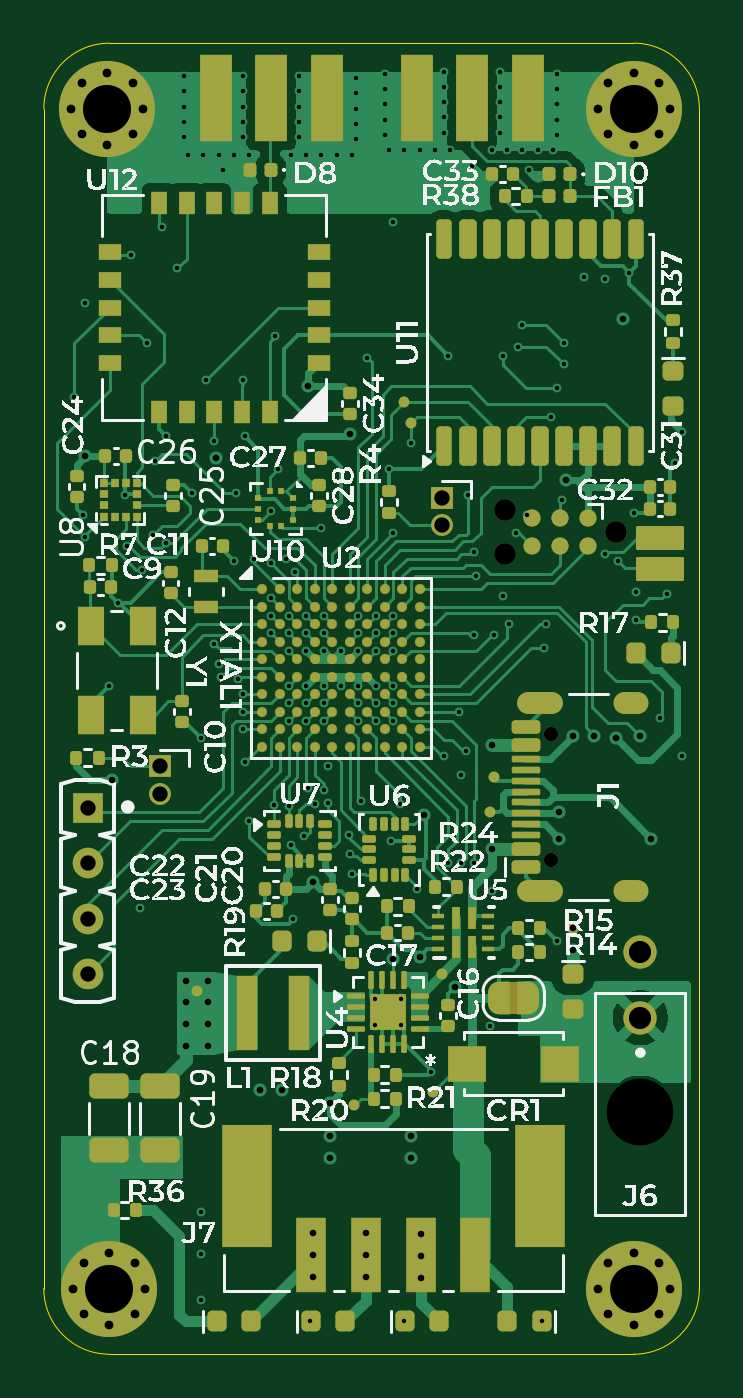
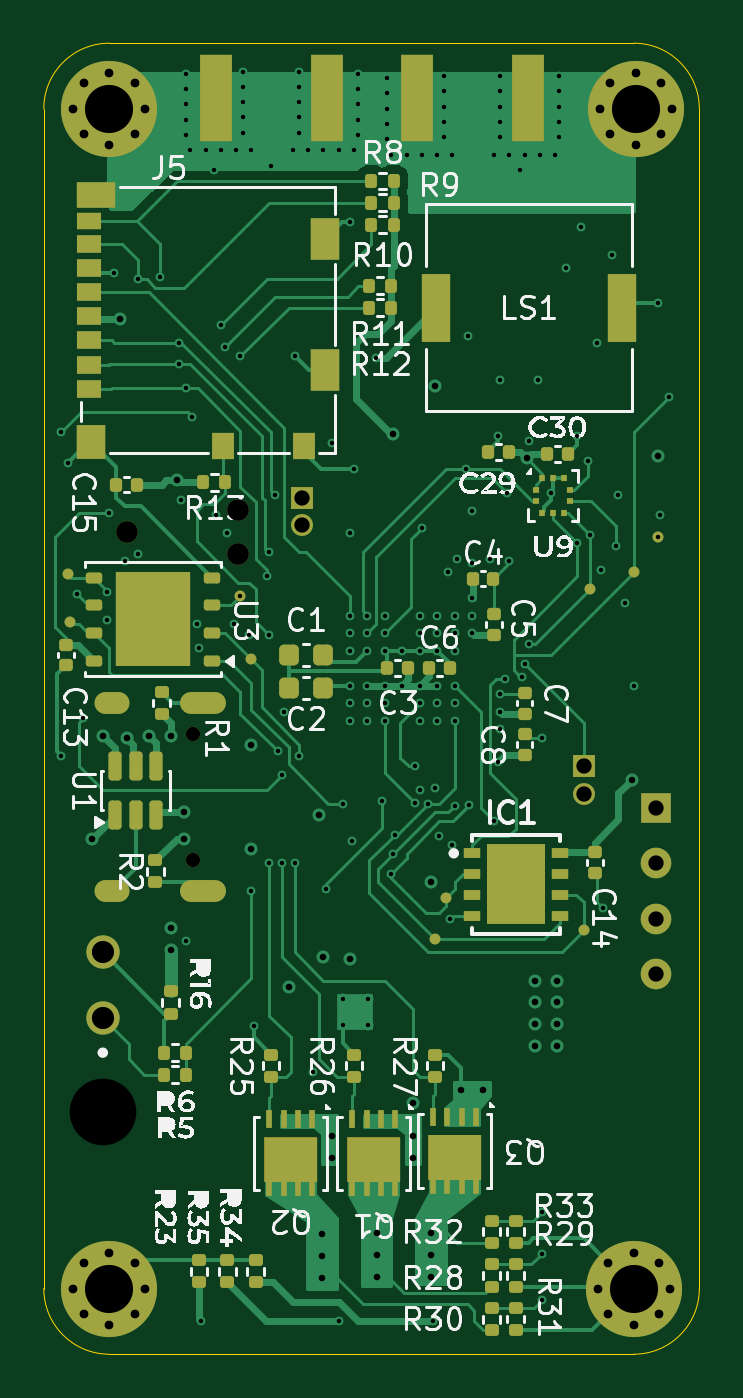
Circuit board: 15 layer files. Board 30.0 x 60.0 mm.
- bottom_copper: LSR_FLCM0001_A03-B_Cu.gbr (54267 bytes)
- bottom_mask: LSR_FLCM0001_A03-B_Mask.gbr (10528 bytes)
- paste: LSR_FLCM0001_A03-B_Paste.gbr (8057 bytes)
- bottom_silk: LSR_FLCM0001_A03-B_Silkscreen.gbr (98443 bytes)
- outline: LSR_FLCM0001_A03-Edge_Cuts.gbr (1001 bytes)
- top_copper: LSR_FLCM0001_A03-F_Cu.gbr (101874 bytes)
- top_mask: LSR_FLCM0001_A03-F_Mask.gbr (18634 bytes)
- paste: LSR_FLCM0001_A03-F_Paste.gbr (14180 bytes)
- top_silk: LSR_FLCM0001_A03-F_Silkscreen.gbr (174459 bytes)
- inner_copper: LSR_FLCM0001_A03-In1_Cu.gbr (172051 bytes)
- inner_copper: LSR_FLCM0001_A03-In2_Cu.gbr (307445 bytes)
- inner_copper: LSR_FLCM0001_A03-In3_Cu.gbr (20247 bytes)
- inner_copper: LSR_FLCM0001_A03-In4_Cu.gbr (172051 bytes)
- drill: LSR_FLCM0001_A03-NPTH.drl (552 bytes)
- drill: LSR_FLCM0001_A03-PTH.drl (5295 bytes)

=== bottom_copper: LSR_FLCM0001_A03-B_Cu.gbr (54267 bytes, source omitted) ===
=== bottom_mask: LSR_FLCM0001_A03-B_Mask.gbr (10528 bytes, source omitted) ===
=== paste: LSR_FLCM0001_A03-B_Paste.gbr (8057 bytes, source omitted) ===
=== bottom_silk: LSR_FLCM0001_A03-B_Silkscreen.gbr (98443 bytes, source omitted) ===
=== outline: LSR_FLCM0001_A03-Edge_Cuts.gbr ===
%TF.GenerationSoftware,KiCad,Pcbnew,10.0.4*%
%TF.CreationDate,2026-08-24T19:58:11-05:00*%
%TF.ProjectId,LSR_FLCM0001_A03,4c53525f-464c-4434-9d30-3030315f4130,rev?*%
%TF.SameCoordinates,Original*%
%TF.FileFunction,Profile,NP*%
%FSLAX46Y46*%
G04 Gerber Fmt 4.6, Leading zero omitted, Abs format (unit mm)*
G04 Created by KiCad (PCBNEW 10.0.4) date 2026-08-24 19:58:11*
%MOMM*%
%LPD*%
G01*
G04 APERTURE LIST*
%TA.AperFunction,Profile*%
%ADD10C,0.050000*%
%TD*%
G04 APERTURE END LIST*
D10*
X135000000Y-73000000D02*
G75*
G02*
X138000000Y-70000000I3000000J0D01*
G01*
X135000000Y-127000000D02*
X135000000Y-73000000D01*
X138000000Y-70000000D02*
X162000000Y-70000000D01*
X138000000Y-130000000D02*
G75*
G02*
X135000000Y-127000000I0J3000000D01*
G01*
X162000000Y-70000000D02*
G75*
G02*
X165000000Y-73000000I0J-3000000D01*
G01*
X162000000Y-130000000D02*
X138000000Y-130000000D01*
X165000000Y-73000000D02*
X165000000Y-127000000D01*
X165000000Y-127000000D02*
G75*
G02*
X162000000Y-130000000I-3000000J0D01*
G01*
M02*

=== top_copper: LSR_FLCM0001_A03-F_Cu.gbr (101874 bytes, source omitted) ===
=== top_mask: LSR_FLCM0001_A03-F_Mask.gbr (18634 bytes, source omitted) ===
=== paste: LSR_FLCM0001_A03-F_Paste.gbr (14180 bytes, source omitted) ===
=== top_silk: LSR_FLCM0001_A03-F_Silkscreen.gbr (174459 bytes, source omitted) ===
=== inner_copper: LSR_FLCM0001_A03-In1_Cu.gbr (172051 bytes, source omitted) ===
=== inner_copper: LSR_FLCM0001_A03-In2_Cu.gbr (307445 bytes, source omitted) ===
=== inner_copper: LSR_FLCM0001_A03-In3_Cu.gbr (20247 bytes, source omitted) ===
=== inner_copper: LSR_FLCM0001_A03-In4_Cu.gbr (172051 bytes, source omitted) ===
=== drill: LSR_FLCM0001_A03-NPTH.drl ===
M48
; DRILL file KiCad 10.0.4 date 2026-08-24T19:58:15
; FORMAT={-:-/ absolute / metric / decimal}
; #@! TF.CreationDate,2026-08-24T19:58:15-05:00
; #@! TF.GenerationSoftware,Kicad,Pcbnew,10.0.4
; #@! TF.FileFunction,NonPlated,1,6,NPTH
FMAT,2
METRIC
; #@! TA.AperFunction,NonPlated,NPTH,ComponentDrill
T1C0.650
; #@! TA.AperFunction,NonPlated,NPTH,ComponentDrill
T2C0.991
; #@! TA.AperFunction,NonPlated,NPTH,ComponentDrill
T3C3.048
%
G90
G05
T1
X158.195Y-101.61
X158.195Y-107.39
T2
X156.09Y-91.349
X156.09Y-93.381
X161.17Y-92.365
T3
X162.3Y-118.9
M30

=== drill: LSR_FLCM0001_A03-PTH.drl (5295 bytes, source omitted) ===
